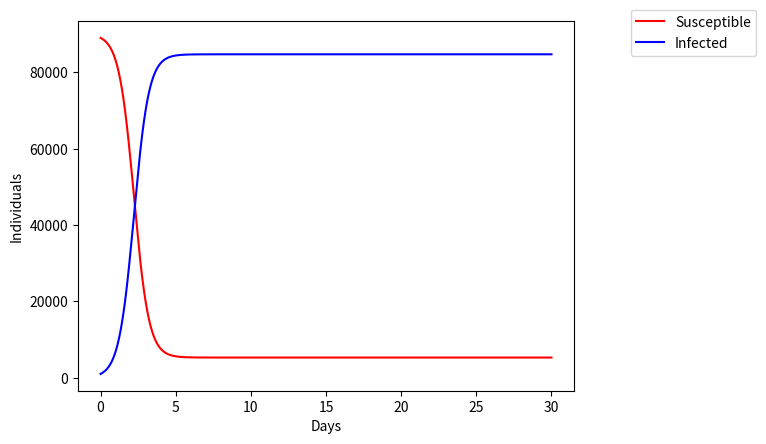
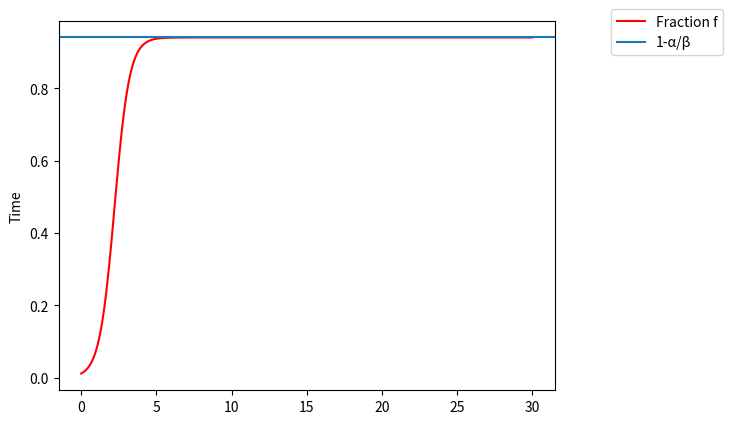
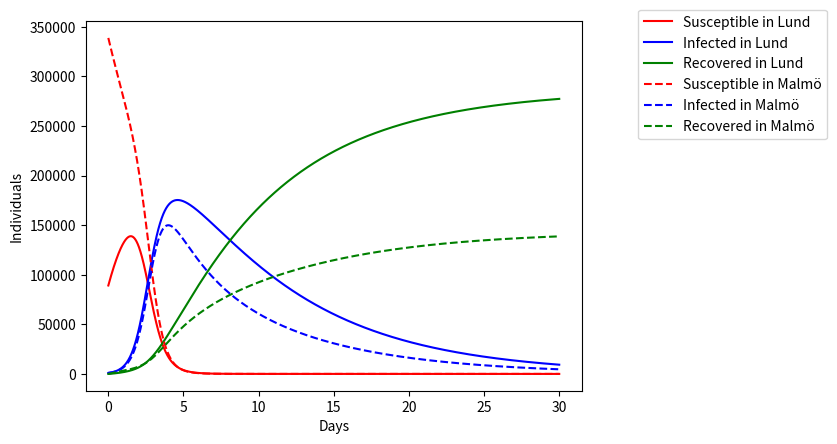
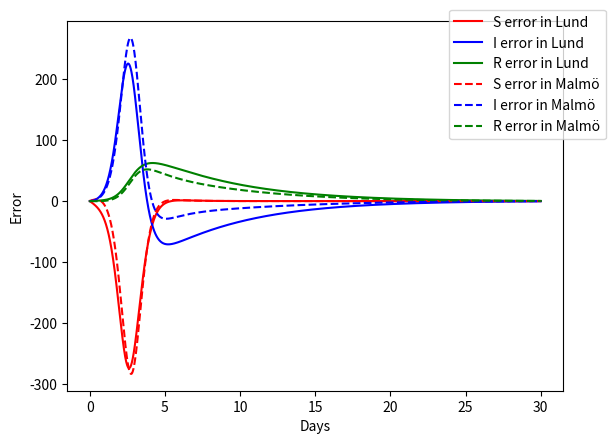

Write Python code to recreate these figures, in order.
import numpy as np
import matplotlib.pyplot as plt


#This first section of code simulates disease spreading using the SIS-model
#Define initial values
#Population size
N = 90000
#Recovery rate of infected individuals
a = 0.125
#Infection rate of susceptible individuals
B = 17*a
#Initial no. Susceptible individuals witin N
I = 1000
#Initial no. Infected individuals witin N
S = N-I
#x is the number of days the program simulates, z is the number of time steps in time period x.
x=30
z=10000
#Create an array of time steps that will be used for plotting later
t = np.linspace(0,x,z)
#Define step size
h = x/z
#This value will be used for the proof that SIS tends to 1-alpha/beta
d=1-(a/B)

#Define lists for h, S and I
Slist=[]
Ilist=[]
flist=[]

#Define the functions for I and S that have been solved with Euler method
def sus(S,I):
    return S-B*S*I*h/N + a*h*I
    
def inf(S,I):
    return I+B*S*I*h/N - a*I*h

#For loop that run the functions the desired amount of times
for i in range(0,z):
     #These consants prevent the program from using value n+1 instead of n each loop
     X=S
     Y=I
     #Run functions and append the result in lists
     S=sus(X, Y)
     Slist.append(S)
     I=inf(X, Y)
     Ilist.append(I)
     #Append the fraction of I.
     flist.append(I/N)

#Plot the lists over time t
plt.figure()
plt.plot(t, Slist, 'r', label='Susceptible')
plt.plot(t, Ilist, 'b', label='Infected')
plt.xlabel('Days')
plt.ylabel('Individuals')
plt.legend(bbox_to_anchor=(1.1, 1.05))
plt.show()

#Check if the fraction of infected goes to 1-α/β by plotting it
plt.figure()
plt.plot(t, flist, 'r', label='Fraction f')
plt.axhline(1-(a/B), label='1-α/β')
plt.ylabel('Time')
plt.legend(bbox_to_anchor=(1.1, 1.05))
plt.show()


#SIR with travel parameters. Travel between Malmö (m) and Lund (n)
#Define the two population sizes.
Nn=90000
Nm=340000
#Define intial values for S, I and R in each population
In=1000
Im=1000
Rn=0
Rm=0
Sn=Nn-In-Rn
Sm=Nm-Im-Rm
#Define vaccination rate constant
y=0.01
#Define rate constants for travel from population n to m
wnm=0.1
#Define rate constants for travel from population m to n
wmn=0.2
#Define new lists for S, I and R
Snlist=[]
Smlist=[]
Inlist=[]
Imlist=[]
Rnlist=[]
Rmlist=[]
#Define constants for error estimation as well
NnE=Nn
NmE=Nm
InE=In
ImE=Im
RnE=Rn
RmE=Rm
SnE=Sn
SmE=Sm

#Define functions for SIR with travel.
def susT(N1,S1,S2,I1,wmn,wnm):
    return S1-B*S1*I1*h/N1 - y*h*S1 + h*(wmn*S2-wnm*S1)
def infT(N1,S1,I1,I2,wmn,wnm):
    return I1+B*S1*I1*h/N1 - a*I1*h + h*(wmn*I2-wnm*I1)
def recT(S1,I1,R1,R2,wmn,wnm):
    return R1 + h*y*S1 + h*a*I1 + h*(wmn*R2-wnm*R1)

#For Loop that runs the functions z times
for i in range(0,z):
       # Set the populations to be the sum of S, I and R.
       Nn=Sn+In+Rn
       Nm=Sm+Im+Rm
       # These constants hold the values for S, I and R so that the functions don't use n+1 values until the whole loop is done.
       Xn=Sn
       Xm=Sm
       Yn=In
       Ym=Im
       Zn=Rn
       Zm=Rm
       # Run the recursion functions for S, I and R in each population and append the values.
       Sn=susT(Nn,Xn,Xm,Yn,wmn,wnm)
       Sm=susT(Nm,Xm,Xn,Ym,wnm,wmn)
       Snlist.append(Sn)
       Smlist.append(Sm)
       In=infT(Nn,Xn,Yn,Ym,wmn,wnm)
       Im=infT(Nm,Xm,Ym,Yn,wnm,wmn)
       Inlist.append(In)
       Imlist.append(Im)
       Rn=recT(Xn,Yn,Zn,Zm,wmn,wnm)
       Rm=recT(Xm,Ym,Zm,Zn,wnm,wmn)
       Rnlist.append(Rn)
       Rmlist.append(Rm)
      
#Plot the lists over t.
plt.figure()
plt.plot(t, Snlist, 'r', label='Susceptible in Lund')
plt.plot(t, Inlist, 'b', label='Infected in Lund')
plt.plot(t, Rnlist, 'g', label='Recovered in Lund')
plt.plot(t, Smlist, 'r',linestyle='dashed', label='Susceptible in Malmö')
plt.plot(t, Imlist, 'b',linestyle='dashed', label='Infected in Malmö')
plt.plot(t, Rmlist, 'g',linestyle='dashed', label='Recovered in Malmö')
plt.xlabel('Days')
plt.ylabel('Individuals')
plt.legend(bbox_to_anchor=(1.1, 1.05))
plt.show()

#Error estimation

#For error estimation, we run the code a second time, but with h/2
h=h/2

Snlist2=[]
Smlist2=[]
Inlist2=[]
Imlist2=[]
Rnlist2=[]
Rmlist2=[]
#Define lists that hold the error values.
SnlistE=[]
SmlistE=[]
InlistE=[]
ImlistE=[]
RnlistE=[]
RmlistE=[]

for i in range(0,2*z):
      #Set the populations to be the sum of S, I and R
      NnE=SnE+InE+RnE
      NmE=SmE+ImE+RmE
      #These constants hold the values for S, I and R so that the functions don't use n+1 values until the whole loop is done.
      XnE=SnE
      XmE=SmE
      YnE=InE
      YmE=ImE
      ZnE=RnE
      ZmE=RmE
      #Run the recursion functions with h/2 and append the difference betweeen values with h and values with h/2 to get the error
      #If statement makes the program only append every other value
      SnE=susT(NnE,XnE,XmE,YnE,wmn,wnm)
      SmE=susT(NmE,XmE,XnE,YmE,wnm,wmn)
      InE=infT(NnE,XnE,YnE,YmE,wmn,wnm)
      ImE=infT(NmE,XmE,YmE,YnE,wnm,wmn)
      RnE=recT(XnE,YnE,ZnE,ZmE,wmn,wnm)
      RmE=recT(XmE,YmE,ZmE,ZnE,wnm,wmn)
      #We only append every other values so that we can compute the error in each whole h step
      if(i%2)==0:
          pass
      else:
          Snlist2.append(SnE)
          Smlist2.append(SmE)
          Inlist2.append(InE)
          Imlist2.append(ImE)
          Rnlist2.append(RnE)
          Rmlist2.append(RmE)
          
#Subract the values using h with the corresponding values using h/2. We then append these in a new list.
errorSn=zip(Snlist2,Snlist)
for Snlist2_i, Snlist_i in errorSn:
    SnlistE.append(Snlist2_i-Snlist_i)

errorSm=zip(Smlist2,Smlist)
for Smlist2_i, Smlist_i in errorSm:
    SmlistE.append(Smlist2_i-Smlist_i) 

errorIn=zip(Inlist2,Inlist)
for Inlist2_i, Inlist_i in errorIn:
    InlistE.append(Inlist2_i-Inlist_i) 

errorIm=zip(Imlist2,Imlist)
for Imlist2_i, Imlist_i in errorIm:
    ImlistE.append(Imlist2_i-Imlist_i) 

errorRn=zip(Rnlist2,Rnlist)
for Rnlist2_i, Rnlist_i in errorRn:
    RnlistE.append(Rnlist2_i-Rnlist_i) 

errorRm=zip(Rmlist2,Rmlist)
for Rmlist2_i, Rmlist_i in errorRm:
    RmlistE.append(Rmlist2_i-Rmlist_i)


       
#Plot the error lists over time
plt.figure()
plt.plot(t, SnlistE, 'r', label='S error in Lund')
plt.plot(t, InlistE, 'b', label='I error in Lund')
plt.plot(t, RnlistE, 'g', label='R error in Lund')
plt.plot(t, SmlistE, 'r',linestyle='dashed', label='S error in Malmö')
plt.plot(t, ImlistE, 'b',linestyle='dashed', label='I error in Malmö')
plt.plot(t, RmlistE, 'g',linestyle='dashed', label='R error in Malmö')
plt.xlabel('Days')
plt.ylabel('Error')
plt.legend(bbox_to_anchor=(1.1, 1.05))
plt.show()